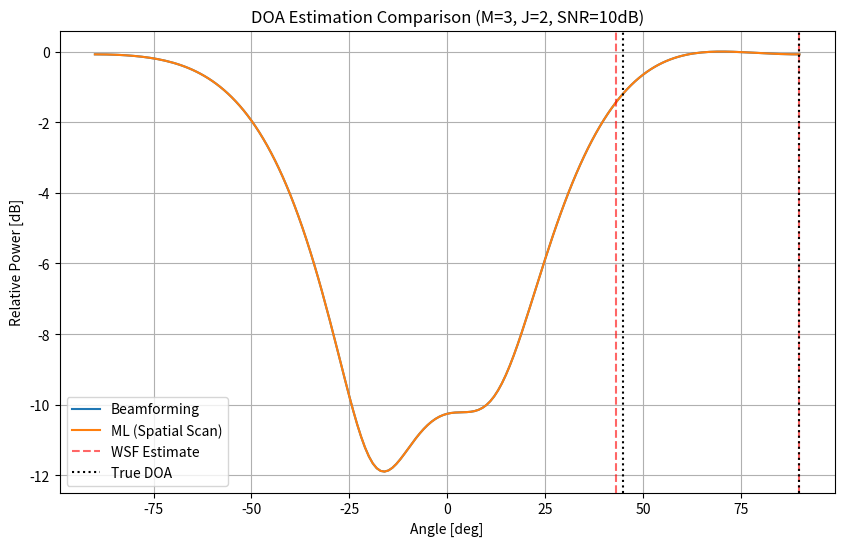

Here is the Python script that generated this plot:
import numpy as np
import matplotlib.pyplot as plt
from scipy.optimize import minimize

# --- 設定パラメータ ---
M = 3  # センサ数
J = 2  # 信号源数
I = 10  # スナップショット数
angles_deg = np.array([90, 45])  # 真の到来方向 (degree)
snr_db = 10  # SNR [dB]

# 物理設定
lam = 1.0  # 波長
d = lam / 2  # センサ間隔
m = np.arange(M).reshape(-1, 1)
theta_true = np.radians(angles_deg)

# --- 1. 信号データ生成 ---
# ステアリングベクトル行列 A
A = np.exp(-2j * np.pi * d / lam * m @ np.sin(theta_true).reshape(1, -1))

# 信号 (複素ガウス信号)
S = (np.random.randn(J, I) + 1j * np.random.randn(J, I)) / np.sqrt(2)

# 雑音 (白色ガウス雑音)
sigma2 = 10 ** (-snr_db / 10)
N = np.sqrt(sigma2 / 2) * (np.random.randn(M, I) + 1j * np.random.randn(M, I))

# 観測データ X
X = A @ S + N

# 相関行列 R
R = (X @ X.conj().T) / I

# --- 2. 推定手法の実装 ---
search_theta = np.linspace(-90, 90, 181)
search_rad = np.radians(search_theta)


def get_a(theta):
    return np.exp(-2j * np.pi * d / lam * np.arange(M) * np.sin(theta)).reshape(-1, 1)


# (1) ビームフォーミング法 (Conventional Beamformer)
p_bf = []
for th in search_rad:
    a = get_a(th)
    p_bf.append(np.abs(a.conj().T @ R @ a).item())
p_bf = np.array(p_bf)

# (2) 最尤法 (Deterministic ML - 簡易グリッドサーチ)
# 本来はJ次元の最適化が必要だが、ここでは空間スペクトル表示のため
# 投影行列を用いたコスト関数を使用
p_ml = []
for th in search_rad:
    a = get_a(th)
    Pa = a @ np.linalg.inv(a.conj().T @ a) @ a.conj().T
    p_ml.append(np.trace(Pa @ R).real)
p_ml = np.array(p_ml)

# (3) WSF法 (Weighted Subspace Fitting)
# 固有値分解
eig_vals, eig_vecs = np.linalg.eigh(R)
idx = eig_vals.argsort()[::-1]
Es = eig_vecs[:, idx[:J]]  # 信号部分空間
Ls = np.diag(eig_vals[idx[:J]])
W_wsf = (Ls - sigma2 * np.eye(J)) ** 2 @ np.linalg.inv(Ls)


def wsf_cost(thetas):
    # thetas: 推定対象の角度(J個)
    A_theta = np.hstack([get_a(t) for t in thetas])
    Pa = A_theta @ np.linalg.inv(A_theta.conj().T @ A_theta) @ A_theta.conj().T
    return np.trace((np.eye(M) - Pa) @ Es @ W_wsf @ Es.conj().T).real


# WSFは多次元検索なので初期値から最適化
res = minimize(wsf_cost, x0=theta_true + 0.05, method="Nelder-Mead")
est_wsf = np.degrees(res.x)

# --- 3. 結果の可視化 ---
plt.figure(figsize=(10, 6))
plt.plot(search_theta, 10 * np.log10(p_bf / np.max(p_bf)), label="Beamforming")
plt.plot(search_theta, 10 * np.log10(p_ml / np.max(p_ml)), label="ML (Spatial Scan)")
for val in est_wsf:
    plt.axvline(
        val,
        color="r",
        linestyle="--",
        alpha=0.6,
        label="WSF Estimate" if val == est_wsf[0] else "",
    )
for val in angles_deg:
    plt.axvline(
        val, color="k", linestyle=":", label="True DOA" if val == angles_deg[0] else ""
    )

plt.title(f"DOA Estimation Comparison (M={M}, J={J}, SNR={snr_db}dB)")
plt.xlabel("Angle [deg]")
plt.ylabel("Relative Power [dB]")
plt.legend()
plt.grid(True)
plt.show()
